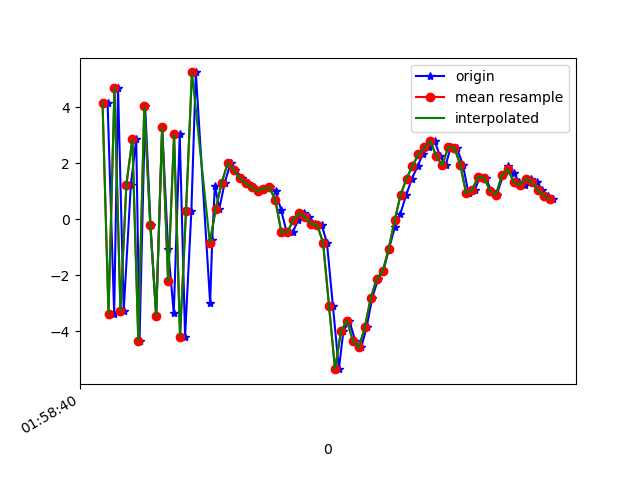

Data behind this chart, as committed beside it:
1617760720197, 456356843029000, 4.1429377, 0.16254401, 7.591419
1617760720219, 456356862259770, -3.381, -1.205, -5.306
1617760720232, 456356881490540, 4.678, 0.4281, 0.6136
1617760720251, 456356900721310, -3.269, -0.9699, 3.634
1617760720275, 456356919952080, 1.232, -0.06915, -7.668
1617760720293, 456356939182850, 2.852, 6.31094E-4, 7.641
1617760720304, 456356958413620, -4.367, -1.033, -3.283
1617760720323, 456356977644390, 4.026, 0.7219, -4.107
1617760720341, 456356996875160, -0.1974, -0.2161, 8.108
1617760720360, 456357016105930, -3.458, -0.8019, -6.206
1617760720380, 456357035336700, 3.28, 1.155, -1.518
1617760720400, 456357054567470, -1.067, 0.3461, 6.954
1617760720419, 456357073798240, -3.362, 0.6714, -7.439
1617760720439, 456357093029010, 3.024, 2.228, 4.939
1617760720457, 456357112259780, -4.196, 0.3535, 1.237
1617760720478, 456357131490550, 0.2793, 0.3166, -7.452
1617760720493, 456357150721320, 5.237, 0.4268, 5.167
1617760720541, 456357169952090, -2.998, 0.1743, 2.67
1617760720548, 456357189182860, -0.7432, 0.3556, -7.894
1617760720557, 456357208413630, 1.191, 0.05419, -2.269
1617760720572, 456357227644400, 0.3754, -0.3611, -0.9445
1617760720590, 456357246875170, 1.303, -0.9914, -0.9332
1617760720610, 456357266105940, 1.999, -2.132, -0.5573
1617760720626, 456357285336710, 1.766, -2.069, -0.5107
1617760720648, 456357304567480, 1.453, -1.656, -1.083
1617760720667, 456357323798250, 1.285, -2.219, -0.9271
1617760720685, 456357343029020, 1.132, -1.853, -1.861
1617760720703, 456357362259790, 1.006, -1.241, -2.86
1617760720721, 456357381490560, 1.08, -0.623, -4.2
1617760720741, 456357400721330, 1.139, -0.619, -4.208
1617760720761, 456357419952100, 1.01, -0.8306, -4.331
1617760720779, 456357439182870, 0.3205, -1.447, -3.568
1617760720798, 456357458413640, -0.4759, -1.492, -2.593
1617760720818, 456357477644410, -0.4736, -0.5204, -3.136
1617760720837, 456357496875180, -0.03352, 0.1245, -2.071
1617760720856, 456357516105950, 0.2165, 0.2477, -0.3567
1617760720874, 456357535336720, 0.06508, -0.2569, 0.7041
1617760720893, 456357554567490, -0.1716, -1.479, -1.189
1617760720915, 456357573798260, -0.2029, -4.637, -1.309
1617760720933, 456357593029030, -0.8498, -2.971, -0.3291
1617760720953, 456357612259800, -3.108, 1.033, -0.00225
1617760720973, 456357631490570, -5.362, 2.689, 3.729
1617760720988, 456357650721340, -4.011, 3.344, 9.33
1617760721008, 456357669952110, -3.628, 4.073, 9.756
1617760721028, 456357689182880, -4.35, 4.49, 10.1
1617760721048, 456357708413650, -4.584, 3.445, 10.12
1617760721066, 456357727644420, -3.87, 2.561, 8.97
1617760721085, 456357746875190, -2.812, 2.546, 7.84
1617760721105, 456357766105960, -2.127, 3.211, 5.961
1617760721122, 456357785336730, -1.868, 3.174, 4.467
1617760721141, 456357804567500, -1.07, 2.712, 3.311
1617760721161, 456357823798270, -0.2861, 2.126, 2.274
1617760721179, 456357843029040, 0.183, 1.087, 1.231
1617760721199, 456357862259810, 0.8601, 0.3202, -0.18
1617760721218, 456357881490580, 1.443, 0.9503, -2.076
1617760721238, 456357900721350, 1.904, 1.326, -2.575
1617760721254, 456357919952120, 2.31, 0.9793, -3.291
1617760721274, 456357939182890, 2.556, 0.5069, -2.82
1617760721294, 456357958413660, 2.788, 0.6143, -2.246
1617760721313, 456357977644430, 2.24, 0.7102, -1.611
1617760721331, 456357996875200, 1.925, 0.02885, -2.156
... 19 more rows
